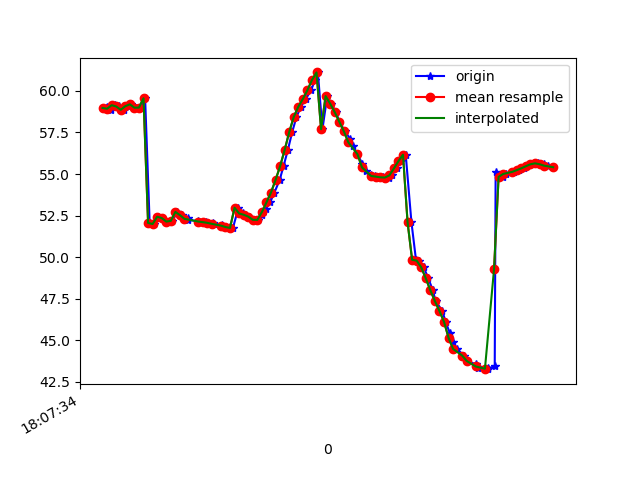

The data file committed next to this chart (first rows):
1617818854537, 514498071636687, 58.97058, 23.73784, 0.8936513
1617818854540, 514498090867457, 59.02, 23.87, 0.3087
1617818854557, 514498110098227, 58.83, 23.57, 0.4641
1617818854573, 514498129328997, 59.14, 23.84, 0.9184
1617818854591, 514498148559767, 59.06, 23.82, 0.3927
1617818854614, 514498167790537, 58.86, 23.52, 0.5278
1617818854631, 514498187021307, 59.08, 23.67, 0.9641
1617818854646, 514498206252077, 59.19, 23.83, 0.3999
1617818854667, 514498225482847, 58.99, 23.58, 0.2864
1617818854689, 514498244713617, 58.99, 23.5, 0.6768
1617818854707, 514498263944387, 59.55, 24.09, 0.8766
1617818854727, 514498283175157, 52.06, 23.92, -0.08822
1617818854744, 514498302405927, 51.99, 23.64, 0.734
1617818854764, 514498321636697, 52.43, 24.08, 1.193
1617818854782, 514498340986328, 52.35, 24.09, 0.5431
1617818854808, 514498360217098, 52.14, 23.83, 0.3754
1617818854827, 514498379447868, 52.18, 23.72, 0.9334
1617818854847, 514498398678638, 52.72, 24.32, 1.078
1617818854868, 514498417909408, 52.53, 24.17, 0.4529
1617818854894, 514498437140178, 52.36, 24.01, 0.4598
1617818854897, 514498456370948, 52.25, 23.95, 0.2104
1617818854940, 514498475601718, 52.15, 23.8, 0.2001
1617818854942, 514498494832488, 52.13, 23.72, 0.289
1617818854973, 514498514063258, 52.11, 23.68, 0.3565
1617818854985, 514498533294028, 52.07, 23.65, 0.4179
1617818855007, 514498552524798, 52.03, 23.59, 0.5068
1617818855011, 514498571755568, 51.98, 23.52, 0.6127
1617818855047, 514498590986338, 51.93, 23.47, 0.7216
1617818855049, 514498610217108, 51.87, 23.43, 0.8301
1617818855078, 514498629447878, 51.81, 23.39, 0.9544
1617818855093, 514498648678648, 51.76, 23.32, 1.097
1617818855117, 514498667909418, 52.97, 23.76, 0.3364
1617818855137, 514498687140188, 52.63, 23.23, 1.413
1617818855148, 514498706370958, 52.55, 23.29, 1.573
1617818855162, 514498725601728, 52.44, 23.41, 1.795
1617818855185, 514498744832498, 52.25, 23.51, 1.938
1617818855202, 514498764063268, 52.24, 23.36, 1.762
1617818855220, 514498783294038, 52.52, 22.97, 1.164
1617818855237, 514498802524808, 52.89, 22.39, -0.02119
1617818855256, 514498821755578, 53.29, 21.6, -1.898
1617818855275, 514498840986348, 53.88, 20.6, -4.437
1617818855298, 514498860217118, 54.64, 19.42, -7.442
1617818855315, 514498879447888, 55.46, 18.19, -10.91
1617818855334, 514498898678658, 56.44, 16.88, -14.67
1617818855353, 514498917909428, 57.51, 15.32, -18.55
1617818855372, 514498937140198, 58.43, 13.38, -22.47
1617818855391, 514498956370968, 59.04, 11.16, -26.36
1617818855413, 514498975601738, 59.51, 9.064, -30.24
1617818855436, 514498994832508, 60.04, 7.271, -34.06
1617818855454, 514499014063278, 60.65, 5.657, -37.63
1617818855466, 514499033294048, 61.11, 4.037, -40.9
1617818855486, 514499052524818, 57.69, 1.626, -47.32
1617818855507, 514499071755588, 59.68, 0.9761, -46.92
1617818855525, 514499090986358, 59.23, -0.05538, -50.26
1617818855545, 514499110217128, 58.72, -0.7517, -53.51
1617818855561, 514499129447898, 58.15, -1.284, -56.5
1617818855584, 514499148678668, 57.57, -1.727, -59.04
1617818855608, 514499167909438, 57.11, -1.965, -61.05
1617818855619, 514499187140208, 56.69, -2.094, -62.52
1617818855640, 514499206370978, 56.19, -2.194, -63.47
1617818855661, 514499225601748, 55.63, -2.241, -63.95
... 43 more rows
